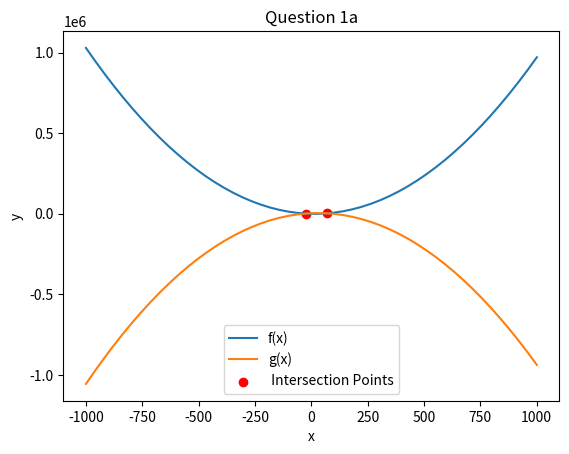

Reproduce this figure in Python.
import numpy as np
import matplotlib.pyplot as plt
import math as math
from sympy import symbols
# Define the function
input = 15 # Use for A
x = symbols('x')
def f(x,A):
    return x**2 -(2*A)*x - A**2
def g(x,A):
    return -x**2 +(4*A)*x + A**3

result_a = 2
result_b = -6*input
result_c = -input**2 -input**3
result_equation = result_a * x**2 + result_b * x + result_c 
d = (result_b**2) - (4*result_a*result_c)
root_1= (-result_b-math.sqrt(d))/(2*result_a)
root_2= (-result_b+math.sqrt(d))/(2*result_a)  
root_3 = f(root_1,input)
root_4 = f(root_2, input)
print("Intersaction point 1 is ",( root_1, root_3))
print("Intersaction point 2 is ",(root_2, root_4))
# Generate x values
xvalues = np.linspace(-1000,1001)   


# Evaluate the function for each x value
fvalues = f(xvalues,input)
gvalues = g(xvalues,input)
# Plot the function
plt.plot(xvalues,fvalues, label='f(x)')
plt.plot(xvalues,gvalues, label='g(x)')
plt.scatter(root_1,root_3, color='red',label= ' Intersection Points')
plt.scatter(root_2,root_4, color='red')


# Add labels and legend
plt.xlabel('x')
plt.ylabel('y')
plt.legend()
plt.title("Question 1a") 

# Show the plot
plt.show()
plt.grid()
